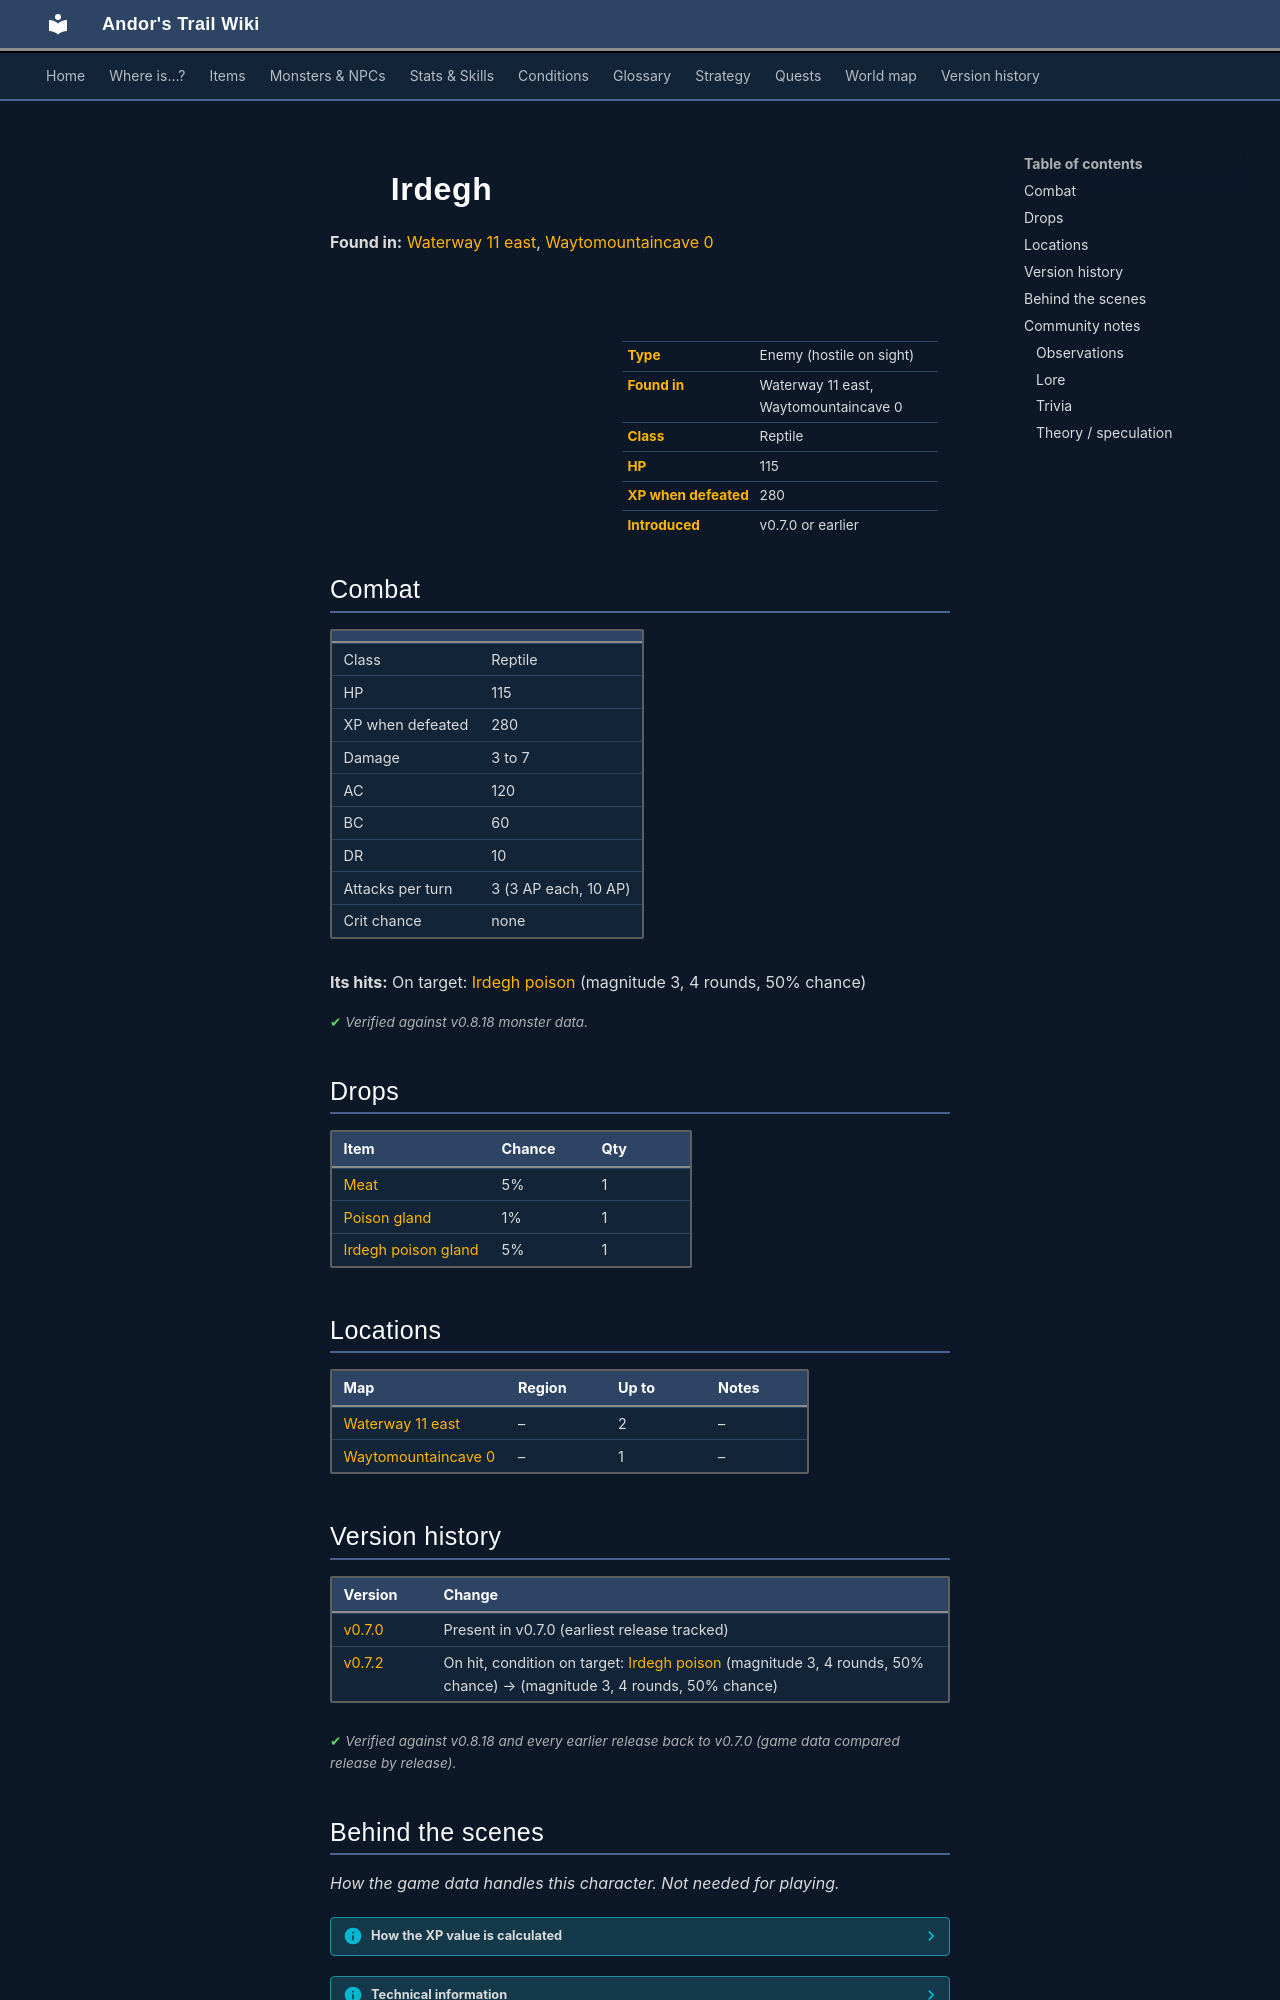

repository: asdfghjkl628/Andor-s-Trail-Wikiiii · page: monsters/irdegh_1/index.html · generator: mkdocs

---
description: "Irdegh is an enemy in Andor's Trail (reptile) with 115 HP, worth 280 XP, found in Waterway 11 east, Waytomountaincave 0. Drops: Meat, Poison gland, Irdegh poison gland."
---

# ![](../assets/icons/monsters/monsters_rltiles2_15.png){ .sprite } Irdegh

**Found in:** [Waterway 11 east](../maps/waterway11_east.md), [Waytomountaincave 0](../maps/waytomountaincave0.md)

<div class="infobox" markdown>

<p class="ib-img"><img class="sprite" src="../../assets/icons/monsters/monsters_rltiles2_15.png" alt=""></p>

| | |
|---|---|
| **Type** | Enemy (hostile on sight) |
| **Found in** | Waterway 11 east, Waytomountaincave 0 |
| **Class** | Reptile |
| **HP** | 115 |
| **XP when defeated** | 280 |
| **Introduced** | v0.7.0 or earlier |

</div>

## Combat

| | |
|---|---|
| Class | Reptile |
| HP | 115 |
| XP when defeated | 280 |
| Damage | 3 to 7 |
| AC | 120 |
| BC | 60 |
| DR | 10 |
| Attacks per turn | 3 (3 AP each, 10 AP) |
| Crit chance | none |

**Its hits:** On target: [Irdegh poison](../conditions/poison_irdegh.md) (magnitude 3, 4 rounds, 50% chance)


<p class="verified">Verified against v0.8.18 monster data.</p>

## Drops

| Item | Chance | Qty |
|---|---|---|
| [Meat](../items/meat.md) | 5% | 1 |
| [Poison gland](../items/gland.md) | 1% | 1 |
| [Irdegh poison gland](../items/irdegh.md) | 5% | 1 |

## Locations

| Map | Region | Up to | Notes |
|---|---|---|---|
| [Waterway 11 east](../maps/waterway11_east.md) | – | 2 | – |
| [Waytomountaincave 0](../maps/waytomountaincave0.md) | – | 1 | – |


## Version history

| Version | Change |
|---|---|
| [v0.7.0](../versions/0.7.0.md) | Present in v0.7.0 (earliest release tracked) |
| [v0.7.2](../versions/0.7.2.md) | On hit, condition on target: [Irdegh poison](../conditions/poison_irdegh.md) (magnitude 3, 4 rounds, 50% chance) → (magnitude 3, 4 rounds, 50% chance) |

<p class="verified">Verified against v0.8.18 and every earlier release back to v0.7.0 (game data compared release by release).</p>


## Behind the scenes

*How the game data handles this character. Not needed for playing.*

??? info "How the XP value is calculated"

    The game computes each enemy's experience value when it loads the data (`MonsterTypeParser.java`):

    XP = ⌈(attacks per turn × attack chance × average damage × (1 + critical skill × critical multiplier) × 3 + HP × (1 + block chance) + 9 × damage resistance) × 0.7⌉

    Percentages are used as fractions (e.g. 60% = 0.6). Enemies whose attacks inflict a condition are worth 50 XP more. The More Exp skill adds a percentage on top.

??? info "Technical information"

    | | |
    |---|---|
    | Entry ID | `irdegh_1` |
    | Type (wiki) | Enemy |
    | Spawn group | `irdegh_1` |
    | Loot table | `irdegh` |
    | Conversation | – |
    | Faction | – |
    | Movement | – |
    | Icon | `monsters_rltiles2:15` |
    | Defined in | `res/raw/monsterlist_v0611_monsters1.json` |

    Raw data:

    ```json
    {
     "id": "irdegh_1",
     "name": "Irdegh",
     "iconID": "monsters_rltiles2:15",
     "maxHP": 115,
     "maxAP": 10,
     "moveCost": 5,
     "monsterClass": "reptile",
     "attackDamage": {
      "min": 3,
      "max": 7
     },
     "spawnGroup": "irdegh_1",
     "droplistID": "irdegh",
     "attackCost": 3,
     "attackChance": 120,
     "blockChance": 60,
     "damageResistance": 10,
     "hitEffect": {
      "conditionsTarget": [
       {
        "condition": "poison_irdegh",
        "magnitude": 3,
        "duration": 4,
        "chance": "50"
       }
      ]
     }
    }
    ```


## Community notes

<small>Written by players, not generated from game data. **Observations**: what players notice in-game · **Lore**: the in-world story · **Trivia**: real-world facts, references, development history · **Theory / speculation**: unconfirmed ideas; may just be unfinished content</small>

### Observations

*No notes yet. Contributions are welcome: [add a note](https://github.com/asdfghjkl628/Andor-s-Trail-Wikiiii/new/main/notes/monsters?filename=irdegh_1.md&value=%23%23%20Observations%0A%0A%3C%21--%20what%20players%20notice%20in-game%20--%3E%0A%0A%23%23%20Lore%0A%0A%3C%21--%20the%20in-world%20story%20--%3E%0A%0A%23%23%20Trivia%0A%0A%3C%21--%20real-world%20facts%2C%20references%2C%20development%20history%20--%3E%0A%0A%23%23%20Theory%20/%20speculation%0A%0A%3C%21--%20unconfirmed%20ideas%3B%20may%20just%20be%20unfinished%20content%20--%3E%0A).*
